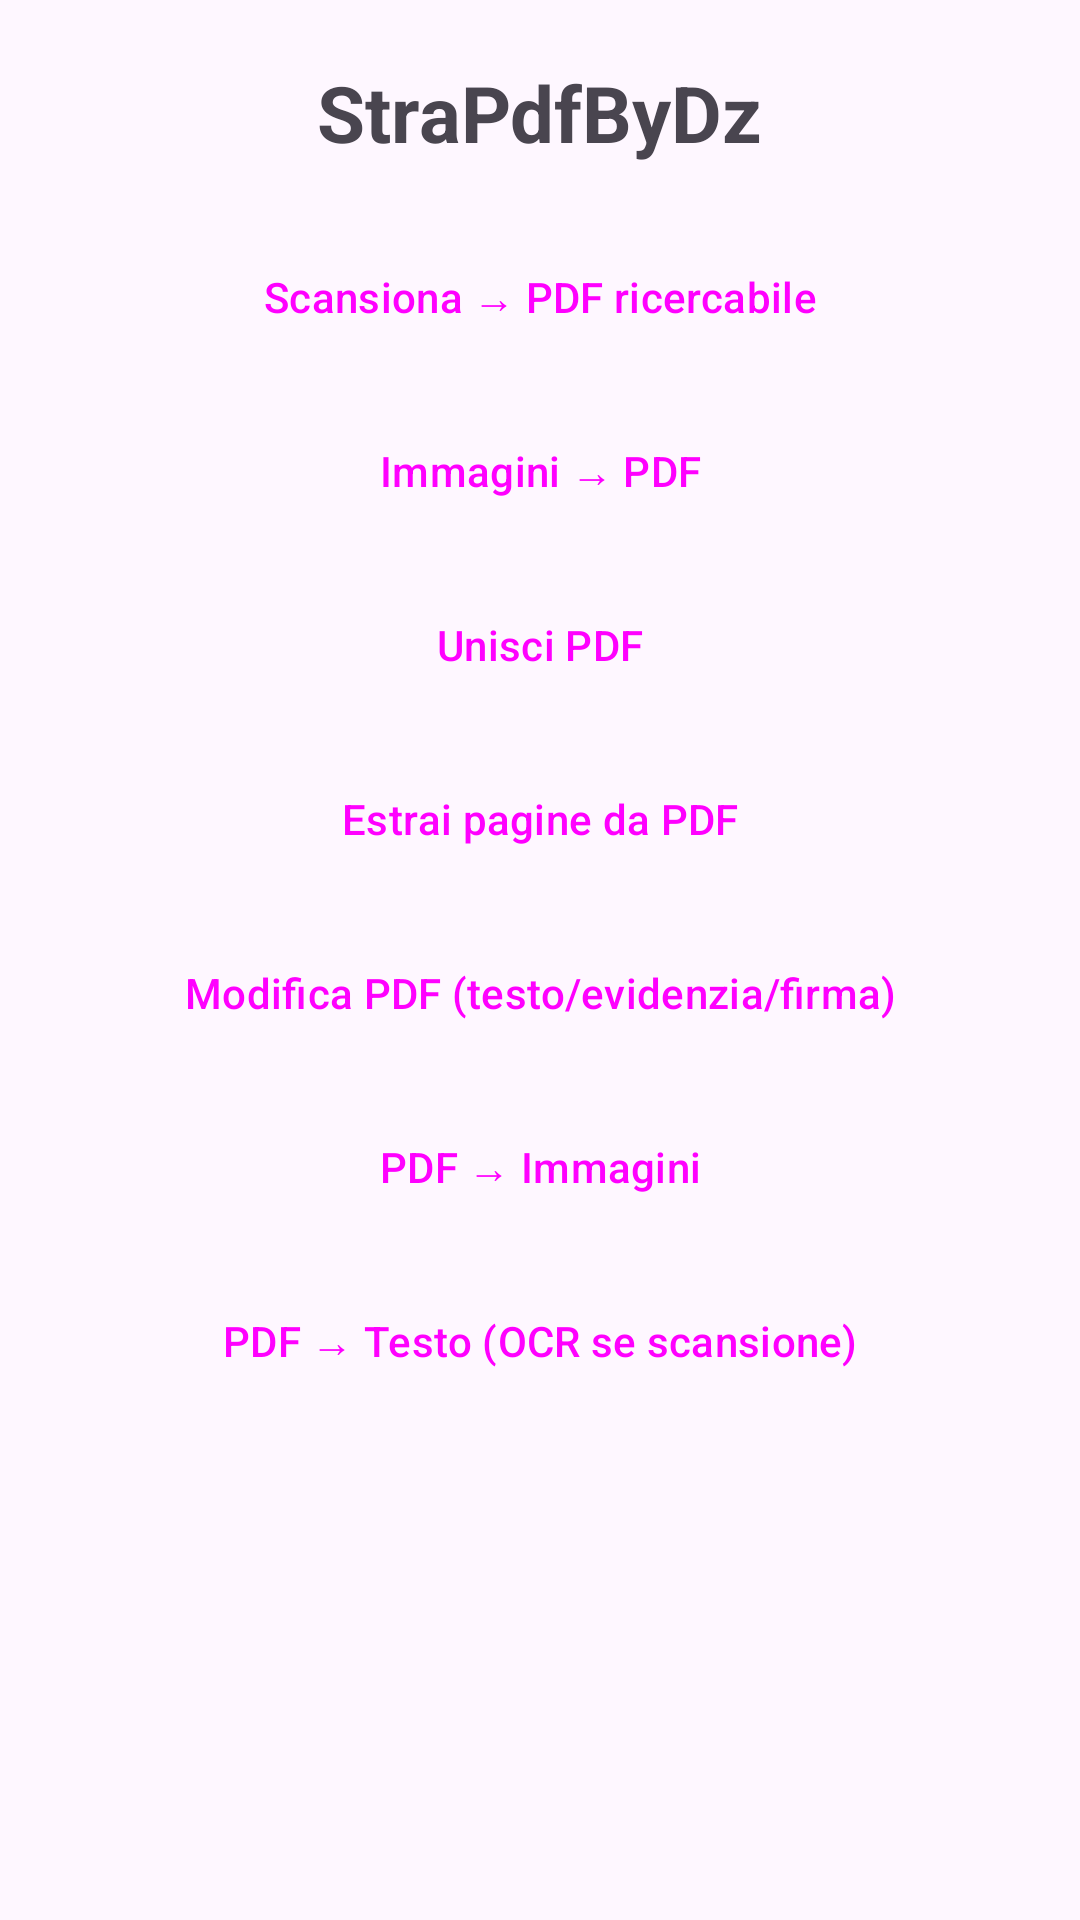

The Android layout XML behind this screen, and the referenced resources:
<!-- AndroidManifest.xml: application theme Theme.StraPdf -->
<!-- res/layout/activity_main.xml -->
<?xml version="1.0" encoding="utf-8"?>
<ScrollView xmlns:android="http://schemas.android.com/apk/res/android"
    android:layout_width="match_parent" android:layout_height="match_parent"
    android:fillViewport="true">
    <LinearLayout
        android:layout_width="match_parent" android:layout_height="wrap_content"
        android:orientation="vertical" android:padding="20dp" android:gravity="center_horizontal">

        <TextView
            android:layout_width="wrap_content" android:layout_height="wrap_content"
            android:text="@string/app_name" android:textSize="26sp" android:textStyle="bold"
            android:layout_marginBottom="20dp" />

        <Button android:id="@+id/btnScan" style="@style/Widget.Material3.Button"
            android:layout_width="match_parent" android:layout_height="wrap_content"
            android:layout_marginBottom="10dp" android:text="@string/btn_scan" />

        <Button android:id="@+id/btnImg2Pdf" style="@style/Widget.Material3.Button"
            android:layout_width="match_parent" android:layout_height="wrap_content"
            android:layout_marginBottom="10dp" android:text="@string/btn_img2pdf" />

        <Button android:id="@+id/btnMerge" style="@style/Widget.Material3.Button"
            android:layout_width="match_parent" android:layout_height="wrap_content"
            android:layout_marginBottom="10dp" android:text="@string/btn_merge" />

        <Button android:id="@+id/btnExtract" style="@style/Widget.Material3.Button"
            android:layout_width="match_parent" android:layout_height="wrap_content"
            android:layout_marginBottom="10dp" android:text="@string/btn_extract" />

        <Button android:id="@+id/btnEdit" style="@style/Widget.Material3.Button"
            android:layout_width="match_parent" android:layout_height="wrap_content"
            android:layout_marginBottom="10dp" android:text="@string/btn_edit" />

        <Button android:id="@+id/btnPdf2Img" style="@style/Widget.Material3.Button"
            android:layout_width="match_parent" android:layout_height="wrap_content"
            android:layout_marginBottom="10dp" android:text="@string/btn_pdf2img" />

        <Button android:id="@+id/btnPdf2Txt" style="@style/Widget.Material3.Button"
            android:layout_width="match_parent" android:layout_height="wrap_content"
            android:layout_marginBottom="10dp" android:text="@string/btn_pdf2txt" />
    </LinearLayout>
</ScrollView>
<!-- resources referenced by this layout -->
<resources>
  <string name="app_name">StraPdfByDz</string>
  <string name="btn_edit">Modifica PDF (testo/evidenzia/firma)</string>
  <string name="btn_extract">Estrai pagine da PDF</string>
  <string name="btn_img2pdf">Immagini → PDF</string>
  <string name="btn_merge">Unisci PDF</string>
  <string name="btn_pdf2img">PDF → Immagini</string>
  <string name="btn_pdf2txt">PDF → Testo (OCR se scansione)</string>
  <string name="btn_scan">Scansiona → PDF ricercabile</string>
  <style name="Theme.StraPdf" parent="Theme.Material3.DayNight.NoActionBar" />
</resources>
